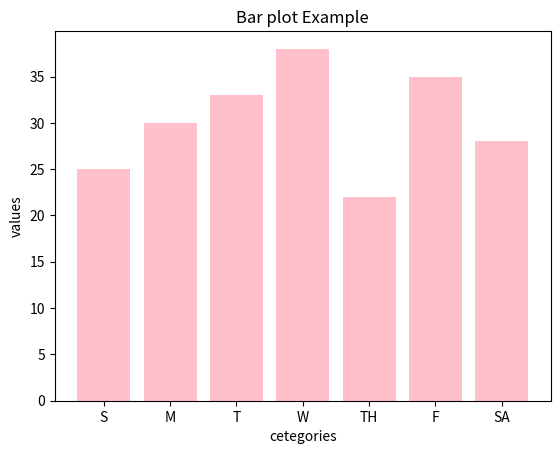

Write the Python code that produced this figure.
import numpy as np
import matplotlib.pylab as plt

cetegories = ['S', 'M', 'T', 'W', 'TH','F', 'SA']
values = [25, 30, 33, 38, 22, 35, 28]

plt.bar(cetegories, values, color='pink')
plt.title("Bar plot Example")
plt.xlabel("cetegories")
plt.ylabel("values")
plt.show()